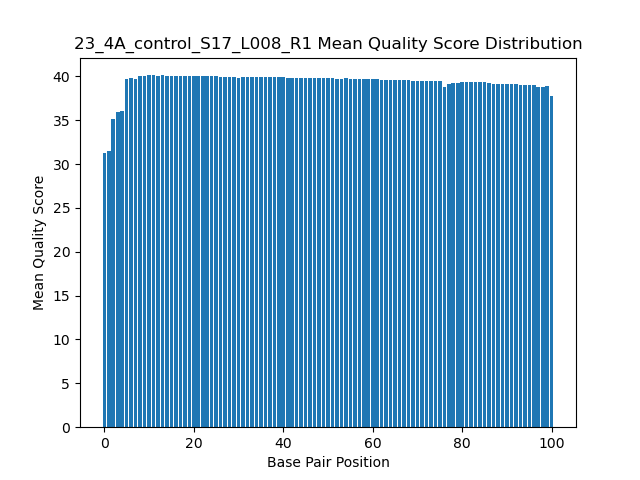

The file beside this chart, header and first rows:
Base Pair	Mean Quality Score
0	31.2
1	31.45
2	35.09
3	35.9
4	36.04
5	39.64
6	39.83
7	39.74
8	40.02
9	40.08
10	40.13
11	40.13
12	40.08
13	40.09
14	40.08
15	40.08
16	40
17	40.03
18	40.04
19	40.03
20	40
21	40.06
22	39.99
23	40.03
24	39.99
25	39.98
26	39.92
27	39.95
28	39.89
29	39.93
30	39.83
31	39.9
32	39.88
33	39.92
34	39.94
35	39.93
36	39.92
37	39.89
38	39.9
39	39.89
40	39.87
41	39.86
42	39.86
43	39.85
44	39.76
45	39.8
46	39.81
47	39.81
48	39.8
49	39.8
50	39.8
51	39.79
52	39.71
53	39.74
54	39.76
55	39.75
56	39.7
57	39.71
58	39.7
59	39.69
... 41 more rows
